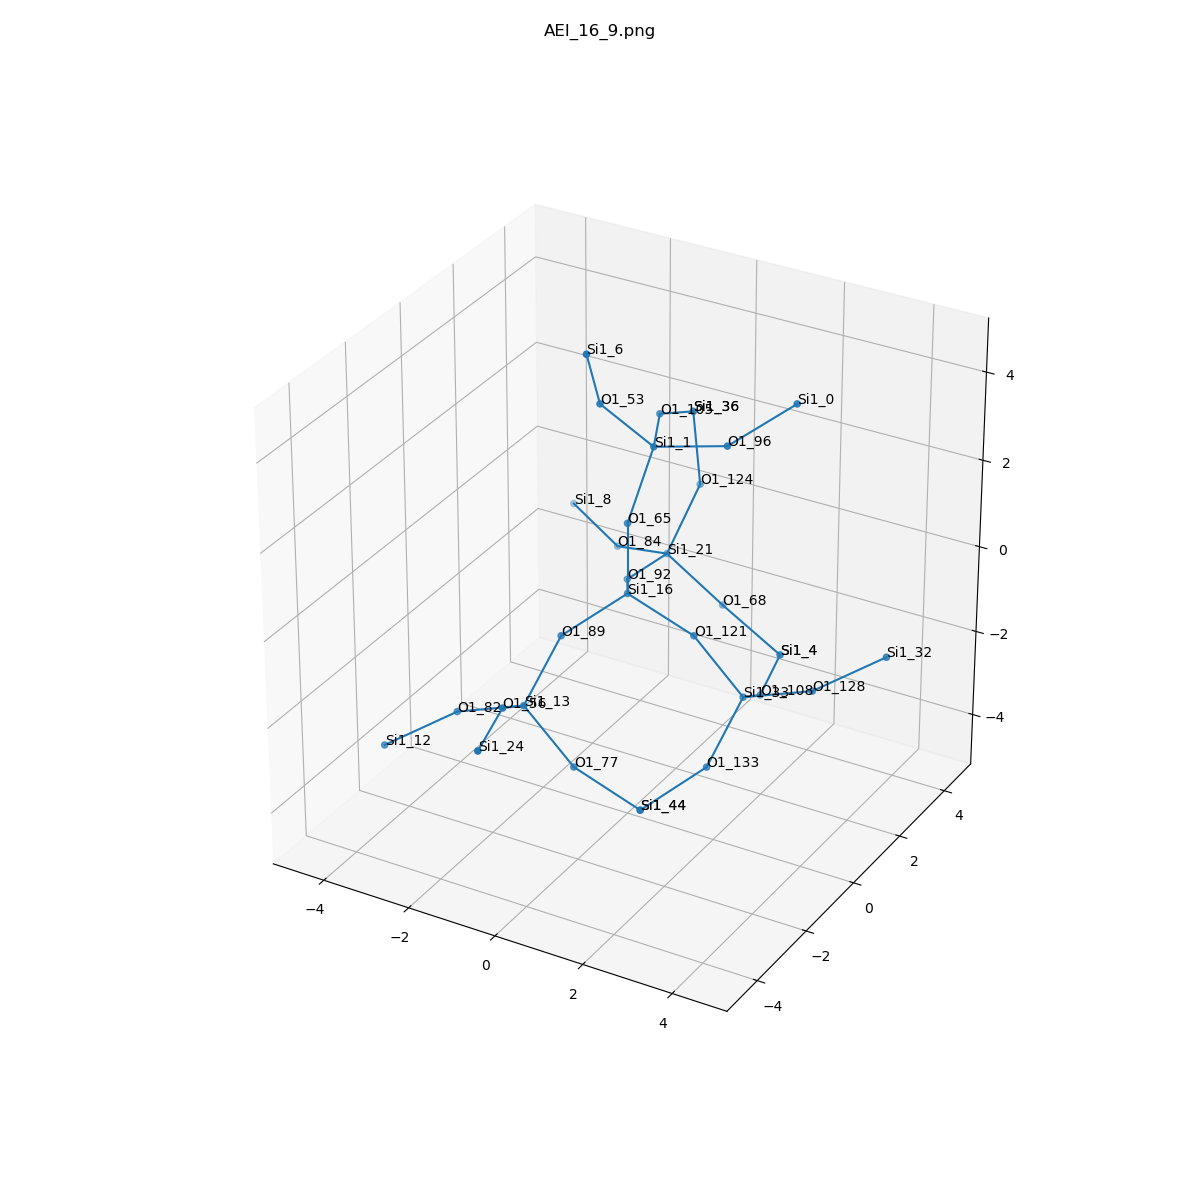

Values plotted in this chart, from the file beside it:
, neighbor_num, isite, atom, x, y, z, front_index
0, 0, 16, Si1, 0.0, 0.0, 0.0, 
1, 1, 92, O1, -0.7624, 1.311, -0.5381, 0.0
2, 1, 121, O1, 1.517, 2.465190328815662e-32, -0.5361, 0.0
3, 1, 89, O1, -0.7589, -1.317, -0.5319, 0.0
4, 1, 65, O1, -1.1102230246251565e-16, 6.162975822039155e-33, 1.61, 0.0
5, 2, 21, Si1, -0.7489, 2.91, -0.7224, 1.0
6, 2, 33, Si1, 2.537, 0.2027, -1.764, 2.0
7, 2, 13, Si1, -0.8914, -2.554, -1.553, 3.0
8, 2, 1, Si1, 0.1483, 0.7747, 3.014, 4.0
9, 3, 84, O1, -2.204, 3.406, -1.201, 5.0
10, 3, 124, O1, -0.3744, 3.611, 0.6765, 5.0
11, 3, 68, O1, 0.343, 3.314, -1.835, 5.0
12, 3, 108, O1, 2.185, 1.572, -2.537, 6.0
13, 3, 128, O1, 4.044, 0.2757, -1.205, 6.0
14, 3, 133, O1, 2.404, -1.034, -2.785, 6.0
15, 3, 56, O1, -0.5395, -3.923, -0.7806, 7.0
16, 3, 77, O1, 0.1283, -2.351, -2.781, 7.0
17, 3, 82, O1, -2.399, -2.627, -2.112, 7.0
18, 3, 53, O1, -0.5773, -0.07645, 4.172, 8.0
19, 3, 105, O1, -0.5399, 2.225, 2.906, 8.0
20, 3, 96, O1, 1.709, 0.9442, 3.37, 8.0
21, 4, 8, Si1, -3.642, 4.061, -0.896, 9.0
22, 4, 36, Si1, -0.5994, 3.703, 2.267, 10.0
23, 4, 4, Si1, 1.794, 3.132, -2.509, 11.0
24, 4, 4, Si1, 1.794, 3.132, -2.509, 12.0
25, 4, 32, Si1, 5.197, 1.189, -0.5508, 13.0
26, 4, 44, Si1, 1.645, -2.351, -3.317, 14.0
27, 4, 24, Si1, -0.1484, -5.483, -0.8087, 15.0
28, 4, 44, Si1, 1.645, -2.351, -3.317, 16.0
29, 4, 12, Si1, -3.552, -3.54, -2.766, 17.0
30, 4, 6, Si1, -0.4599, -0.7849, 5.614, 18.0
31, 4, 36, Si1, -0.5994, 3.703, 2.267, 19.0
32, 4, 0, Si1, 2.804, 1.759, 4.225, 20.0
